Run: headless pygame with SDL's dummy video driver; simulated clock (each Clock.tick advances the game by its frame time, no real sleeping); random seed 0; keys injected as events and as key.get_pressed() state; mouse plan: one left click at the window centre at the start of phase 2, then a move to the lower-right quarter at the start of phase 3.
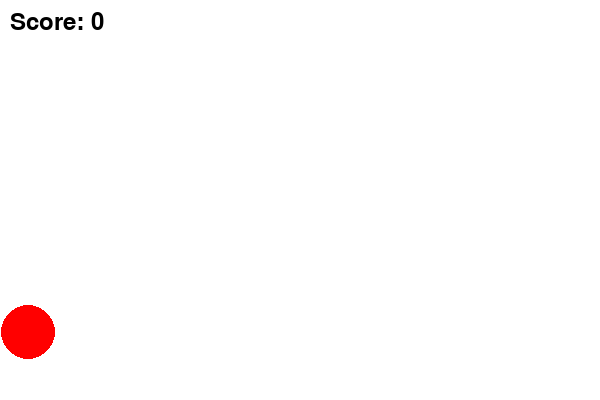
Frame 1 of 4 · flips 1–60 · no input
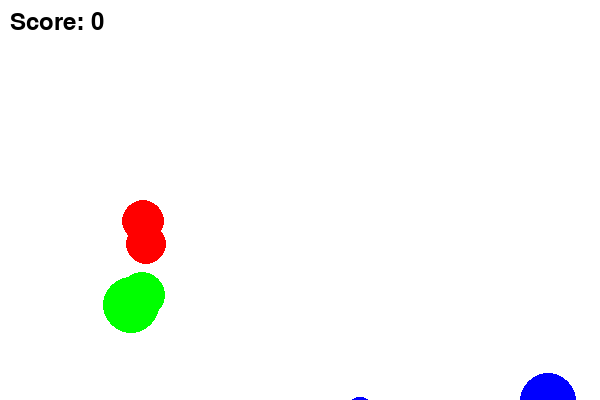
Frame 2 of 4 · flips 61–180 · clicked the window centre · tapped SPACE, RETURN · held RIGHT (→), D
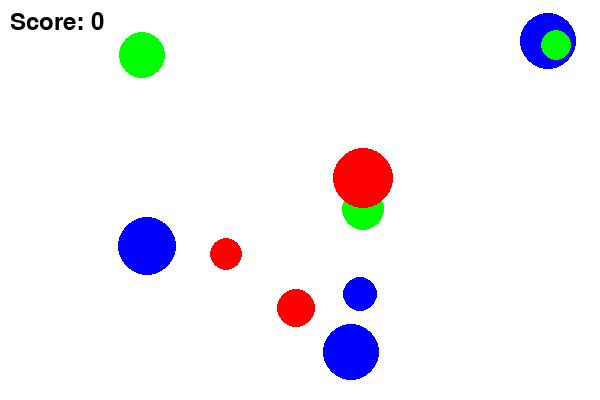
Frame 3 of 4 · flips 181–300 · moved the mouse to the lower-right quarter · held DOWN (↓), S
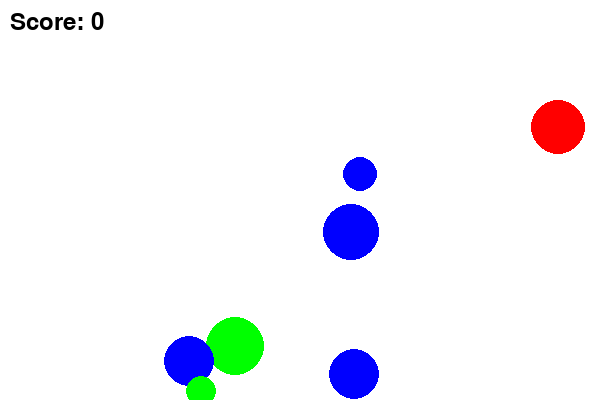
Frame 4 of 4 · flips 301–420 · held LEFT (←), A, UP (↑), W

The pygame program that drew these frames:

import pygame
import random

# 初始化 pygame
pygame.init()

# 设置窗口
WIDTH, HEIGHT = 600, 400
screen = pygame.display.set_mode((WIDTH, HEIGHT))
pygame.display.set_caption("打气球")

# 颜色定义
WHITE = (255, 255, 255)
RED = (255, 0, 0)
BLUE = (0, 0, 255)
GREEN = (0, 255, 0)

# 气球类
class Balloon:
    def __init__(self):
        self.color = random.choice([RED, BLUE, GREEN])
        self.radius = random.randint(15, 30)
        self.x = random.randint(self.radius, WIDTH - self.radius)
        self.y = HEIGHT + self.radius
        self.speed = random.randint(1, 5)

    def move(self):
        self.y -= self.speed

    def draw(self, surface):
        pygame.draw.circle(surface, self.color, (self.x, self.y), self.radius)

    def is_clicked(self, pos):
        return (pos[0] - self.x) ** 2 + (pos[1] - self.y) ** 2 < self.radius ** 2

# 游戏主循环
def main():
    clock = pygame.time.Clock()
    balloons = []
    score = 0
    running = True

    while running:
        screen.fill(WHITE)
        for event in pygame.event.get():
            if event.type == pygame.QUIT:
                running = False
            elif event.type == pygame.MOUSEBUTTONDOWN:
                mouse_pos = pygame.mouse.get_pos()
                for balloon in balloons[:]:
                    if balloon.is_clicked(mouse_pos):
                        balloons.remove(balloon)
                        score += 1
                        break

        # 生成气球
        if random.randint(1, 20) == 1:
            balloons.append(Balloon())

        # 更新气球位置
        for balloon in balloons[:]:
            balloon.move()
            if balloon.y < -balloon.radius:
                balloons.remove(balloon)

        # 绘制气球
        for balloon in balloons:
            balloon.draw(screen)

        # 显示得分
        font = pygame.font.Font(None, 36)
        text = font.render(f'Score: {score}', True, (0, 0, 0))
        screen.blit(text, (10, 10))

        pygame.display.flip()
        clock.tick(30)

    pygame.quit()

if __name__ == "__main__":
    main()
